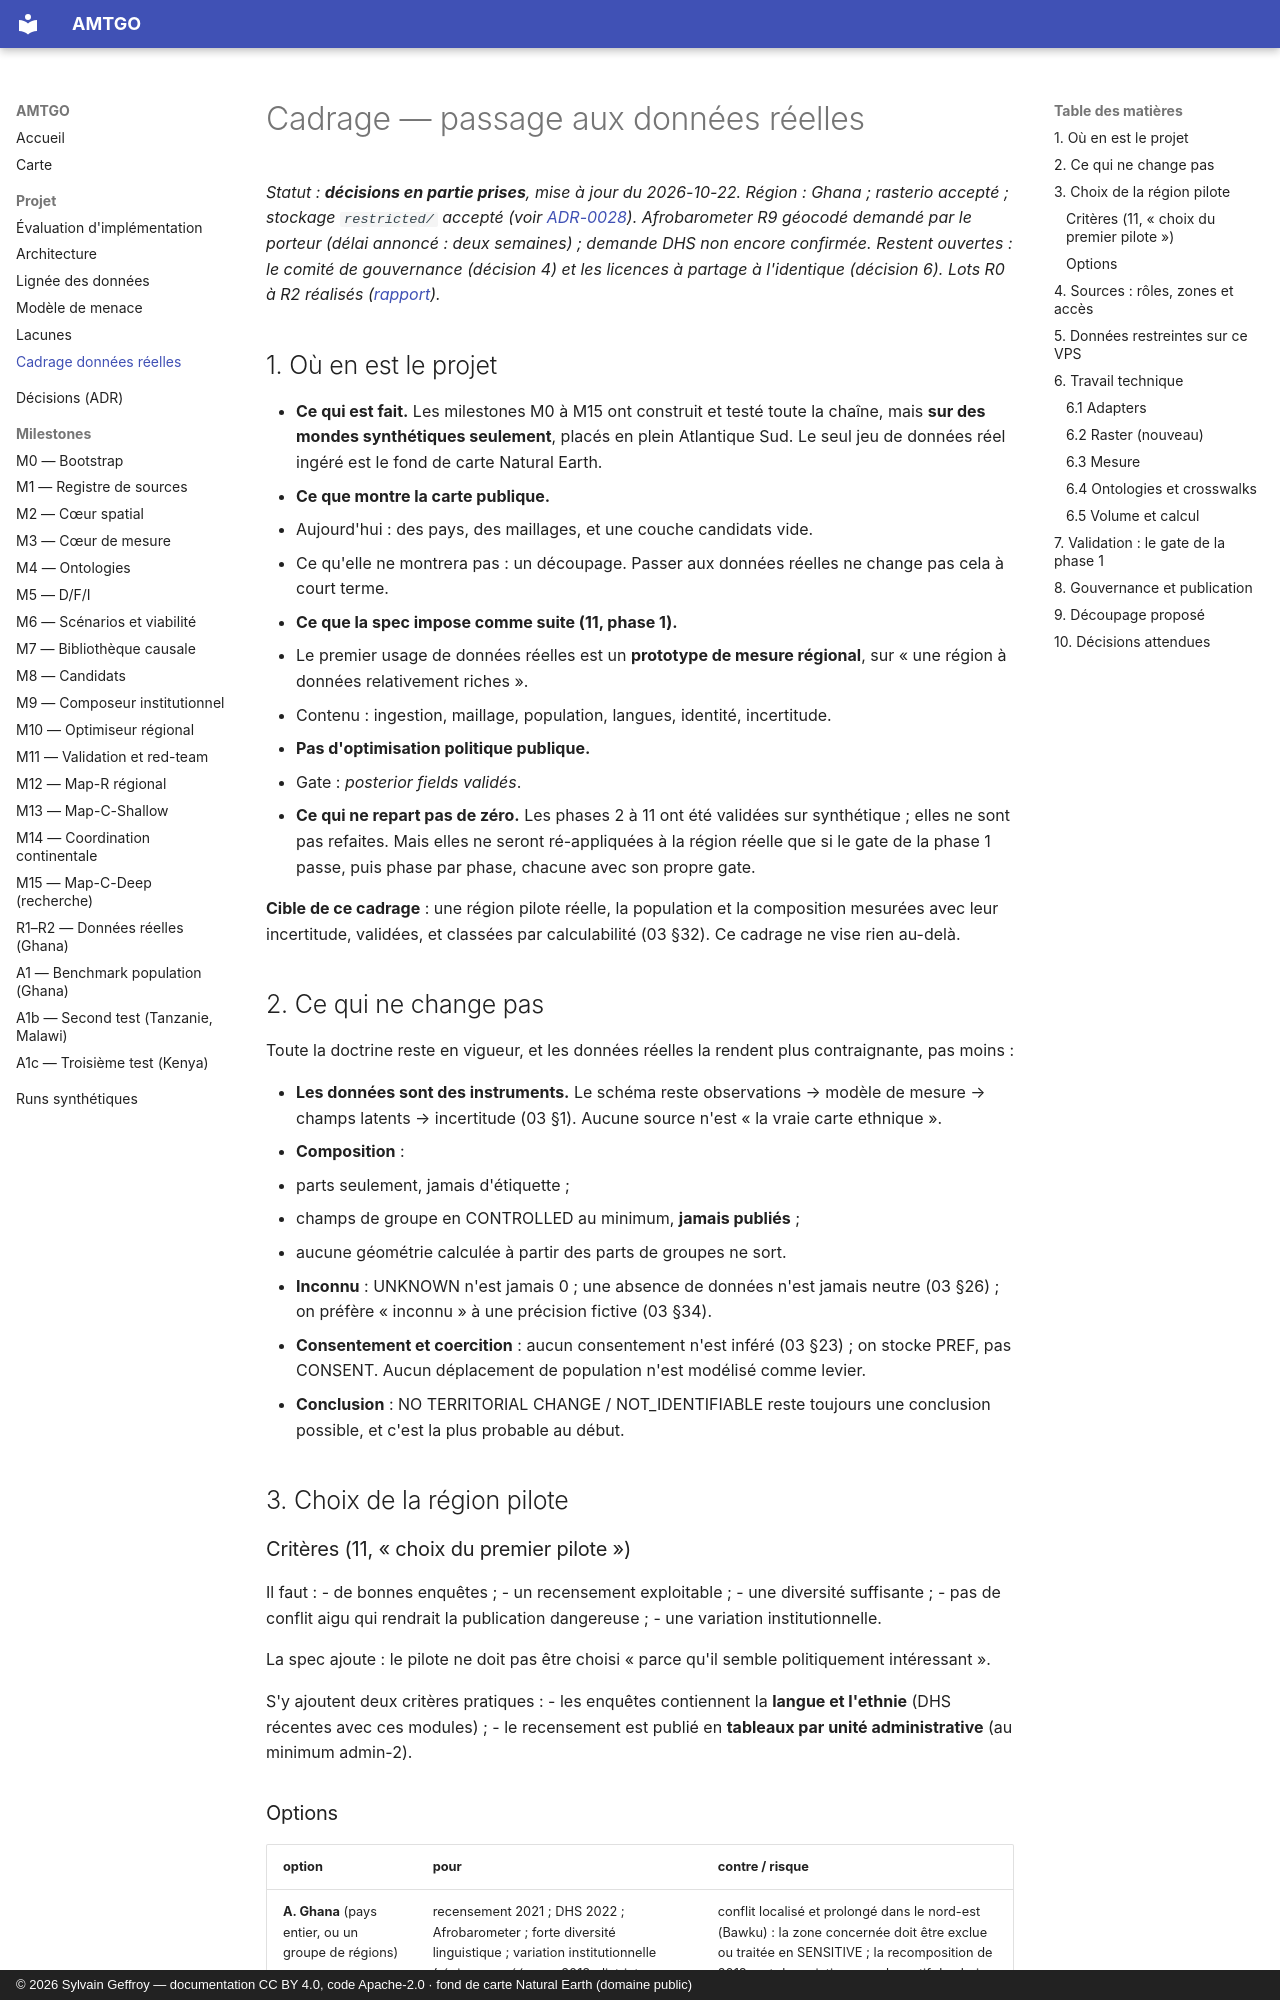

repository: s-geffroy/AMTGO · page: CADRAGE_DONNEES_REELLES/index.html · generator: mkdocs · copyright: © 2026 Sylvain Geffroy — documentation CC BY 4.0, code Apache-2.0 · fond de carte Natural Earth (domaine public)

# Cadrage — passage aux données réelles

*Statut : **décisions en partie prises**, mise à jour du 2026-10-22. Région : Ghana ; rasterio accepté ; stockage `restricted/` accepté (voir [ADR-0028](decisions/ADR-0028-donnees-reelles.md)). Afrobarometer R9 géocodé demandé par le porteur (délai annoncé : deux semaines) ; demande DHS non encore confirmée. Restent ouvertes : le comité de gouvernance (décision 4) et les licences à partage à l'identique (décision 6). Lots R0 à R2 réalisés ([rapport](milestones/R2_REPORT.md)).*

## 1. Où en est le projet

- **Ce qui est fait.** Les milestones M0 à M15 ont construit et testé toute la chaîne, mais **sur des mondes synthétiques seulement**, placés en plein Atlantique Sud. Le seul jeu de données réel ingéré est le fond de carte Natural Earth.
- **Ce que montre la carte publique.**
  - Aujourd'hui : des pays, des maillages, et une couche candidats vide.
  - Ce qu'elle ne montrera pas : un découpage. Passer aux données réelles ne change pas cela à court terme.
- **Ce que la spec impose comme suite (11, phase 1).**
  - Le premier usage de données réelles est un **prototype de mesure régional**, sur « une région à données relativement riches ».
  - Contenu : ingestion, maillage, population, langues, identité, incertitude.
  - **Pas d'optimisation politique publique.**
  - Gate : *posterior fields validés*.
- **Ce qui ne repart pas de zéro.** Les phases 2 à 11 ont été validées sur synthétique ; elles ne sont pas refaites. Mais elles ne seront ré-appliquées à la région réelle que si le gate de la phase 1 passe, puis phase par phase, chacune avec son propre gate.

**Cible de ce cadrage** : une région pilote réelle, la population et la composition mesurées avec leur incertitude, validées, et classées par calculabilité (03 §32). Ce cadrage ne vise rien au-delà.

## 2. Ce qui ne change pas

Toute la doctrine reste en vigueur, et les données réelles la rendent plus contraignante, pas moins :

- **Les données sont des instruments.** Le schéma reste observations → modèle de mesure → champs latents → incertitude (03 §1). Aucune source n'est « la vraie carte ethnique ».
- **Composition** :
  - parts seulement, jamais d'étiquette ;
  - champs de groupe en CONTROLLED au minimum, **jamais publiés** ;
  - aucune géométrie calculée à partir des parts de groupes ne sort.
- **Inconnu** : UNKNOWN n'est jamais 0 ; une absence de données n'est jamais neutre (03 §26) ; on préfère « inconnu » à une précision fictive (03 §34).
- **Consentement et coercition** : aucun consentement n'est inféré (03 §23) ; on stocke PREF, pas CONSENT. Aucun déplacement de population n'est modélisé comme levier.
- **Conclusion** : NO TERRITORIAL CHANGE / NOT_IDENTIFIABLE reste toujours une conclusion possible, et c'est la plus probable au début.

## 3. Choix de la région pilote

### Critères (11, « choix du premier pilote »)
Il faut :
- de bonnes enquêtes ;
- un recensement exploitable ;
- une diversité suffisante ;
- pas de conflit aigu qui rendrait la publication dangereuse ;
- une variation institutionnelle.

La spec ajoute : le pilote ne doit pas être choisi « parce qu'il semble politiquement intéressant ».

S'y ajoutent deux critères pratiques :
- les enquêtes contiennent la **langue et l'ethnie** (DHS récentes avec ces modules) ;
- le recensement est publié en **tableaux par unité administrative** (au minimum admin-2).
